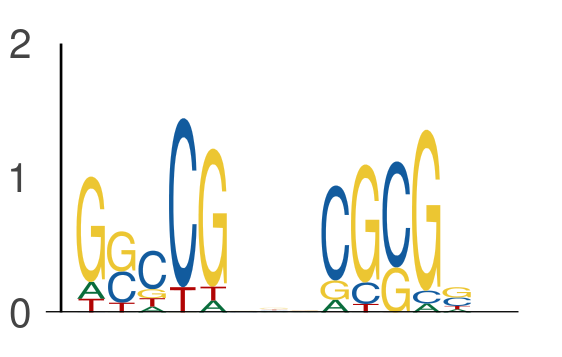

Source data for this figure (header and first rows):
seq_index, start_position, end_position, is_reversed_complement
2349, 36, 41, 0
2349, 44, 49, 0
2118, 41, 46, 0
2118, 49, 54, 0
636, 20, 25, 0
636, 28, 33, 0
1275, 60, 65, 0
1275, 68, 73, 0
4737, 41, 46, 0
4737, 49, 54, 0
3942, 64, 69, 0
3942, 72, 77, 0
6974, 33, 38, 0
6974, 41, 46, 0
7168, 55, 60, 0
7168, 63, 68, 0
1525, 65, 70, 0
1525, 73, 78, 0
4782, 44, 49, 0
4782, 52, 57, 0
144, 56, 61, 0
144, 64, 69, 0
6981, 64, 69, 0
6981, 72, 77, 0
7538, 11, 16, 0
7538, 19, 24, 0
6417, 71, 76, 0
6417, 79, 84, 0
4756, 64, 69, 0
4756, 72, 77, 0
1713, 39, 44, 0
1713, 47, 52, 0
4823, 66, 71, 0
4823, 74, 79, 0
7332, 38, 43, 0
7332, 46, 51, 0
2926, 1, 6, 0
2926, 9, 14, 0
3916, 70, 75, 0
3916, 78, 83, 0
304, 30, 35, 0
304, 38, 43, 0
697, 51, 56, 0
697, 59, 64, 0
7475, 8, 13, 0
7475, 16, 21, 0
5906, 33, 38, 0
5906, 41, 46, 0
2188, 36, 41, 0
2188, 44, 49, 0
247, 28, 33, 0
247, 36, 41, 0
4957, 51, 56, 0
4957, 59, 64, 0
4379, 42, 47, 0
4379, 50, 55, 0
6016, 0, 5, 0
6016, 8, 13, 0
1580, 50, 55, 0
1580, 58, 63, 0
... 680 more rows
